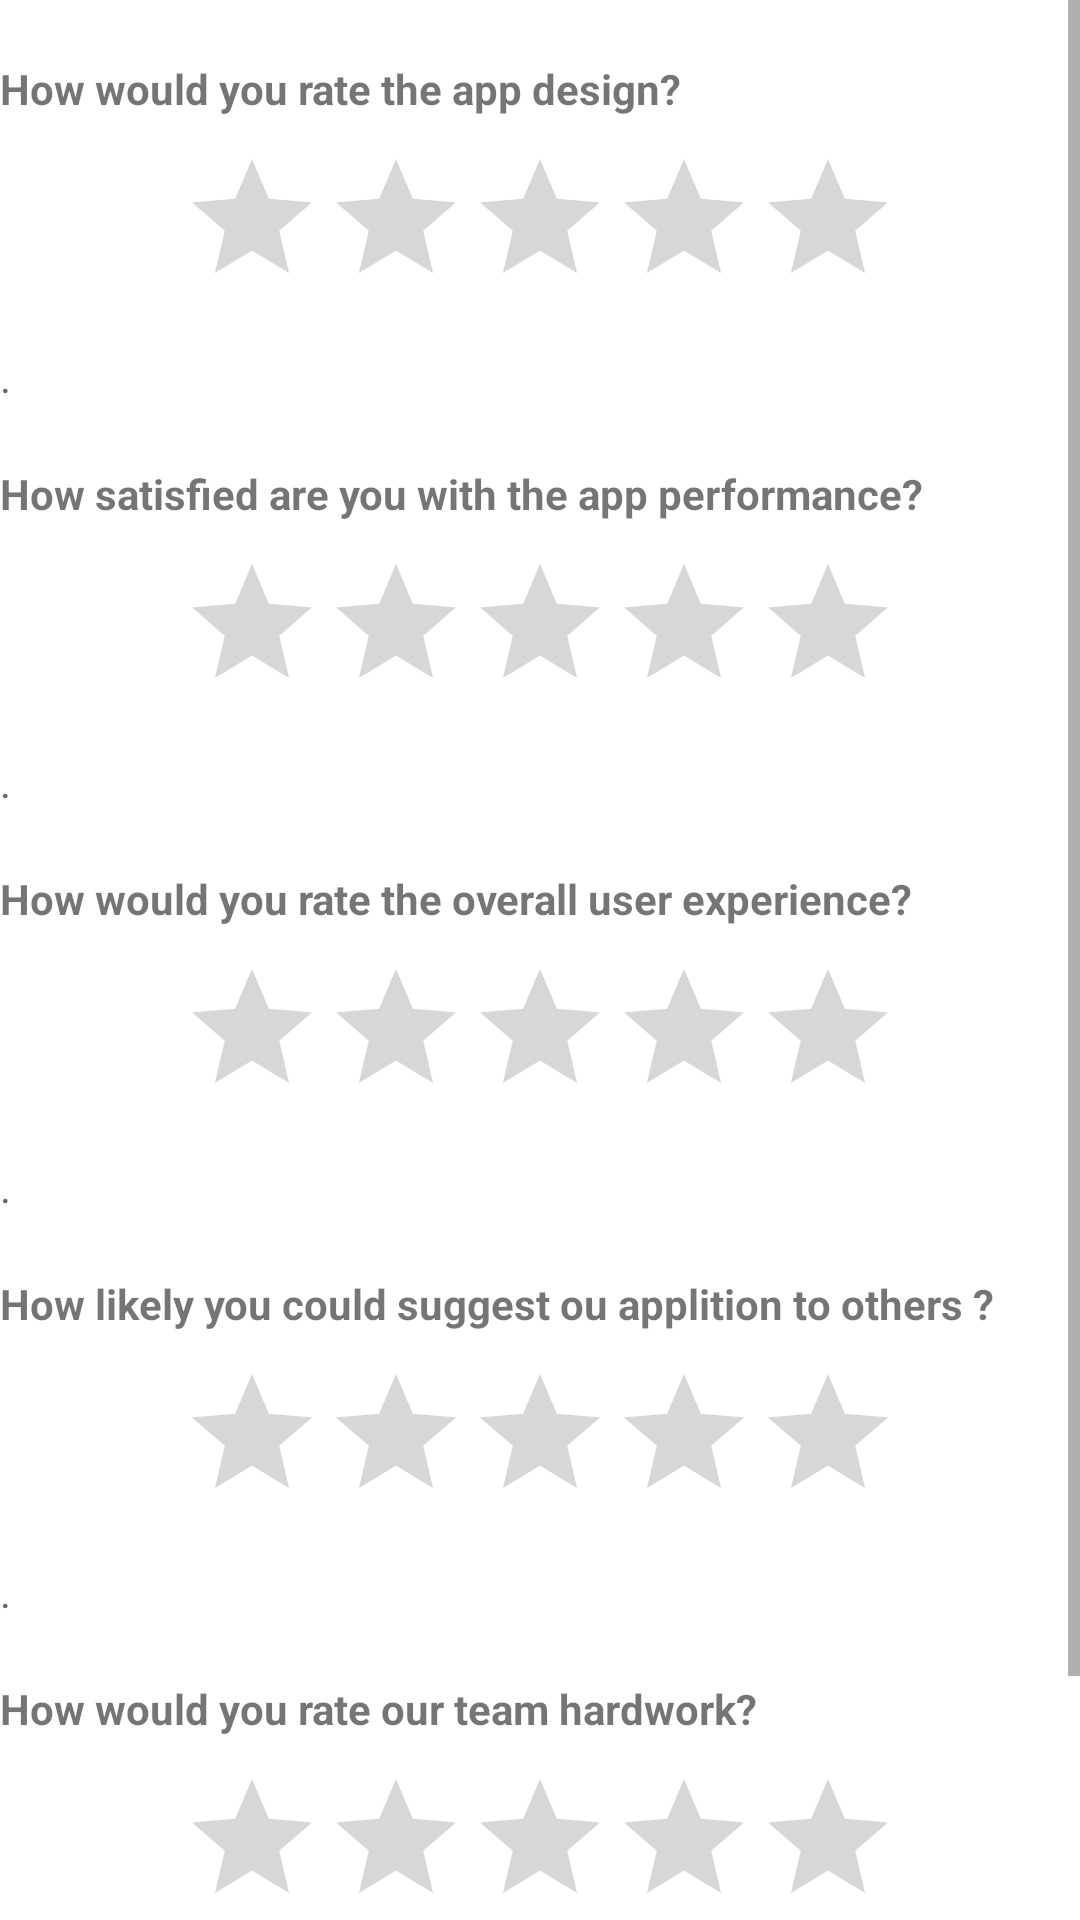

Android layout source for this screen:
<!-- AndroidManifest.xml: application theme Theme.NavigationDrawer -->
<!-- res/layout/fragment_settings.xml -->
<?xml version="1.0" encoding="utf-8"?>
<ScrollView
    xmlns:android="http://schemas.android.com/apk/res/android"
    android:layout_width="match_parent"
    android:layout_height="match_parent">

    <RelativeLayout
        android:layout_width="match_parent"
        android:layout_height="wrap_content">
        
        <TextView
            android:id="@+id/question1"
            android:layout_width="wrap_content"
            android:layout_height="wrap_content"
            android:layout_marginTop="20dp"
            android:textStyle="bold"
            android:text="How would you rate the app design?" />

        <RatingBar
            android:id="@+id/ratingBar1"
            android:layout_width="wrap_content"
            android:layout_height="wrap_content"
            android:layout_below="@id/question1"
            android:layout_marginTop="10dp"
            android:numStars="5"
            android:stepSize="1"
            android:rating="0"
            android:layout_centerHorizontal="true"
            android:contentDescription="Rating for app design" />

        <TextView
            android:id="@+id/comment1"
            android:layout_width="match_parent"
            android:layout_height="wrap_content"
            android:layout_below="@id/ratingBar1"
            android:layout_marginTop="10dp"
            android:layout_centerHorizontal="false"
            android:hint="." />

        
        <TextView
            android:id="@+id/question2"
            android:textStyle="bold"
            android:layout_width="wrap_content"
            android:layout_height="wrap_content"
            android:layout_below="@id/comment1"
            android:layout_marginTop="20dp"
            android:text="How satisfied are you with the app performance?" />

        <RatingBar
            android:id="@+id/ratingBar2"
            android:layout_width="wrap_content"
            android:layout_height="wrap_content"
            android:layout_below="@id/question2"
            android:layout_marginTop="10dp"
            android:numStars="5"
            android:stepSize="1"
            android:rating="0"
            android:layout_centerHorizontal="true"
            android:contentDescription="Rating for app performance" />

        <TextView
            android:id="@+id/comment2"
            android:layout_width="match_parent"
            android:layout_height="wrap_content"
            android:layout_below="@id/ratingBar2"
            android:layout_marginTop="10dp"
            android:layout_centerHorizontal="true"
            android:hint="." />

        
        <TextView
            android:id="@+id/question3"
            android:textStyle="bold"
            android:layout_width="wrap_content"
            android:layout_height="wrap_content"
            android:layout_below="@id/comment2"
            android:layout_marginTop="20dp"
            android:text="How would you rate the overall user experience?" />

        <RatingBar
            android:id="@+id/ratingBar3"
            android:layout_width="wrap_content"
            android:layout_height="wrap_content"
            android:layout_below="@id/question3"
            android:layout_marginTop="10dp"
            android:numStars="5"
            android:stepSize="1"
            android:rating="0"
            android:layout_centerHorizontal="true"
            android:contentDescription="Rating for overall user experience" />

        <TextView
            android:id="@+id/comment3"
            android:layout_width="match_parent"
            android:layout_height="wrap_content"
            android:layout_below="@id/ratingBar3"
            android:layout_marginTop="10dp"
            android:layout_centerHorizontal="true"
            android:hint="." />

        
        <TextView
            android:id="@+id/question4"
            android:textStyle="bold"
            android:layout_width="wrap_content"
            android:layout_height="wrap_content"
            android:layout_below="@id/comment3"
            android:layout_marginTop="20dp"
            android:text="How likely you could suggest ou applition to others ?" />

        <RatingBar
            android:id="@+id/ratingBar4"
            android:layout_width="wrap_content"
            android:layout_height="wrap_content"
            android:layout_below="@id/question4"
            android:layout_marginTop="10dp"
            android:numStars="5"
            android:stepSize="1"
            android:rating="0"
            android:layout_centerHorizontal="true"
            android:contentDescription="Rating for overall user experience" />

        <TextView
            android:id="@+id/comment4"
            android:layout_width="match_parent"
            android:layout_height="wrap_content"
            android:layout_below="@id/ratingBar4"
            android:layout_marginTop="10dp"
            android:layout_centerHorizontal="true"
            android:hint="." />

        
        <TextView
            android:id="@+id/question5"
            android:textStyle="bold"
            android:layout_width="wrap_content"
            android:layout_height="wrap_content"
            android:layout_below="@id/comment4"
            android:layout_marginTop="20dp"
            android:text="How would you rate our team hardwork?" />

        <RatingBar
            android:id="@+id/ratingBar5"
            android:layout_width="wrap_content"
            android:layout_height="wrap_content"
            android:layout_below="@id/question5"
            android:layout_marginTop="10dp"
            android:numStars="5"
            android:stepSize="1"
            android:rating="0"
            android:layout_centerHorizontal="true"
            android:contentDescription="Rating for overall user experience" />

        <TextView
            android:id="@+id/comment5"
            android:layout_width="match_parent"
            android:layout_height="wrap_content"
            android:layout_below="@id/ratingBar5"
            android:layout_marginTop="10dp"
            android:layout_centerHorizontal="true"
            android:hint="." />

        
        <Button
            android:id="@+id/submitButton"
            android:layout_width="wrap_content"
            android:layout_height="wrap_content"
            android:layout_below="@id/comment5"
            android:layout_centerHorizontal="true"
            android:layout_marginTop="10dp"
            android:text="Submit" />
    </RelativeLayout>
</ScrollView>
<!-- resources referenced by this layout -->
<resources>
  <style name="Theme.NavigationDrawer" parent="Theme.MaterialComponents.DayNight.NoActionBar">
          
          <item name="colorPrimary">@color/lavender</item>
          <item name="colorPrimaryVariant">@color/lavender</item>
          <item name="colorOnPrimary">@color/white</item>
          
          <item name="colorSecondary">@color/teal_200</item>
          <item name="colorSecondaryVariant">@color/teal_700</item>
          <item name="colorOnSecondary">@color/black</item>
          
          <item name="android:statusBarColor">?attr/colorPrimaryVariant</item>
          
      </style>
  <color name="lavender">#8692f7</color>
  <color name="white">#FFFFFFFF</color>
  <color name="teal_200">#FF03DAC5</color>
  <color name="teal_700">#FF018786</color>
  <color name="black">#FF000000</color>
</resources>
